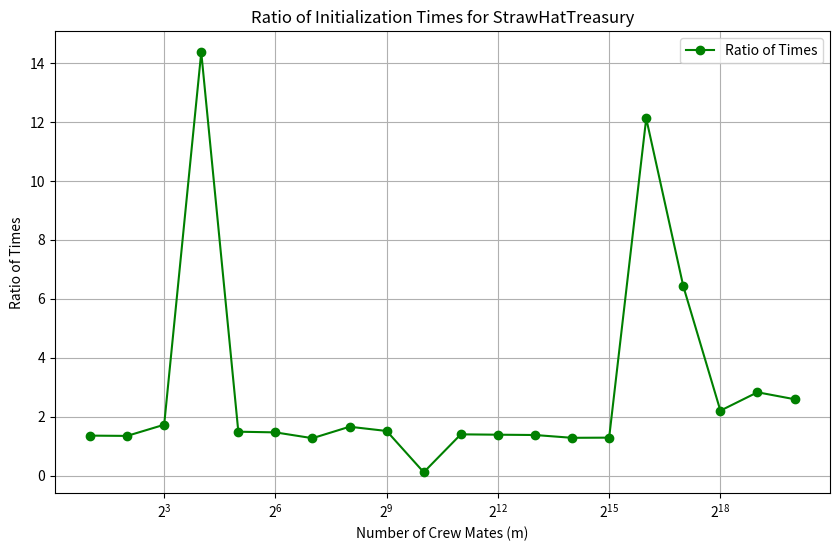

Generate this figure with matplotlib:
import matplotlib.pyplot as plt

# Data points for the first set
m_values = [
    2, 4, 8, 16, 32, 64, 128, 256, 512, 1024, 2048, 4096, 8192, 16384, 32768, 65536, 131072, 262144, 524288, 1048576
]
times_1 = [
    0.0142, 0.0141, 0.0196, 0.2499, 0.0391, 0.0655, 0.1172,0.2680, 0.5336, 1.0257,
    2.1852, 5.1165, 10.2787, 19.5431, 39.9213, 677.9945, 750.3855, 850.9409,
    2034.6333, 3710.4211
]

# Data points for the second set
times_2 = [
    0.0104, 0.0104, 0.0113, 0.0174, 0.0261, 0.0444, 0.0917, 0.1608, 0.3505, 8.3259, 1.5512, 3.6634, 7.4165, 15.1377, 30.7905, 55.9317, 116.7203, 384.7993, 717.6430, 1427.4297
]

# Calculate the ratio of each value of "times"
ratios = [t1 / t2 for t1, t2 in zip(times_1, times_2)]

# Create the plot
plt.figure(figsize=(10, 6))
plt.plot(m_values, ratios, marker='o', linestyle='-', color='g', label='Ratio of Times')

# Set the scale of the x-axis to logarithmic
plt.xscale('log', base=2)

# Add labels and title
plt.xlabel('Number of Crew Mates (m)')
plt.ylabel('Ratio of Times')
plt.title('Ratio of Initialization Times for StrawHatTreasury')
plt.grid(True)

# Add a legend
plt.legend()

# Show the plot
plt.show()